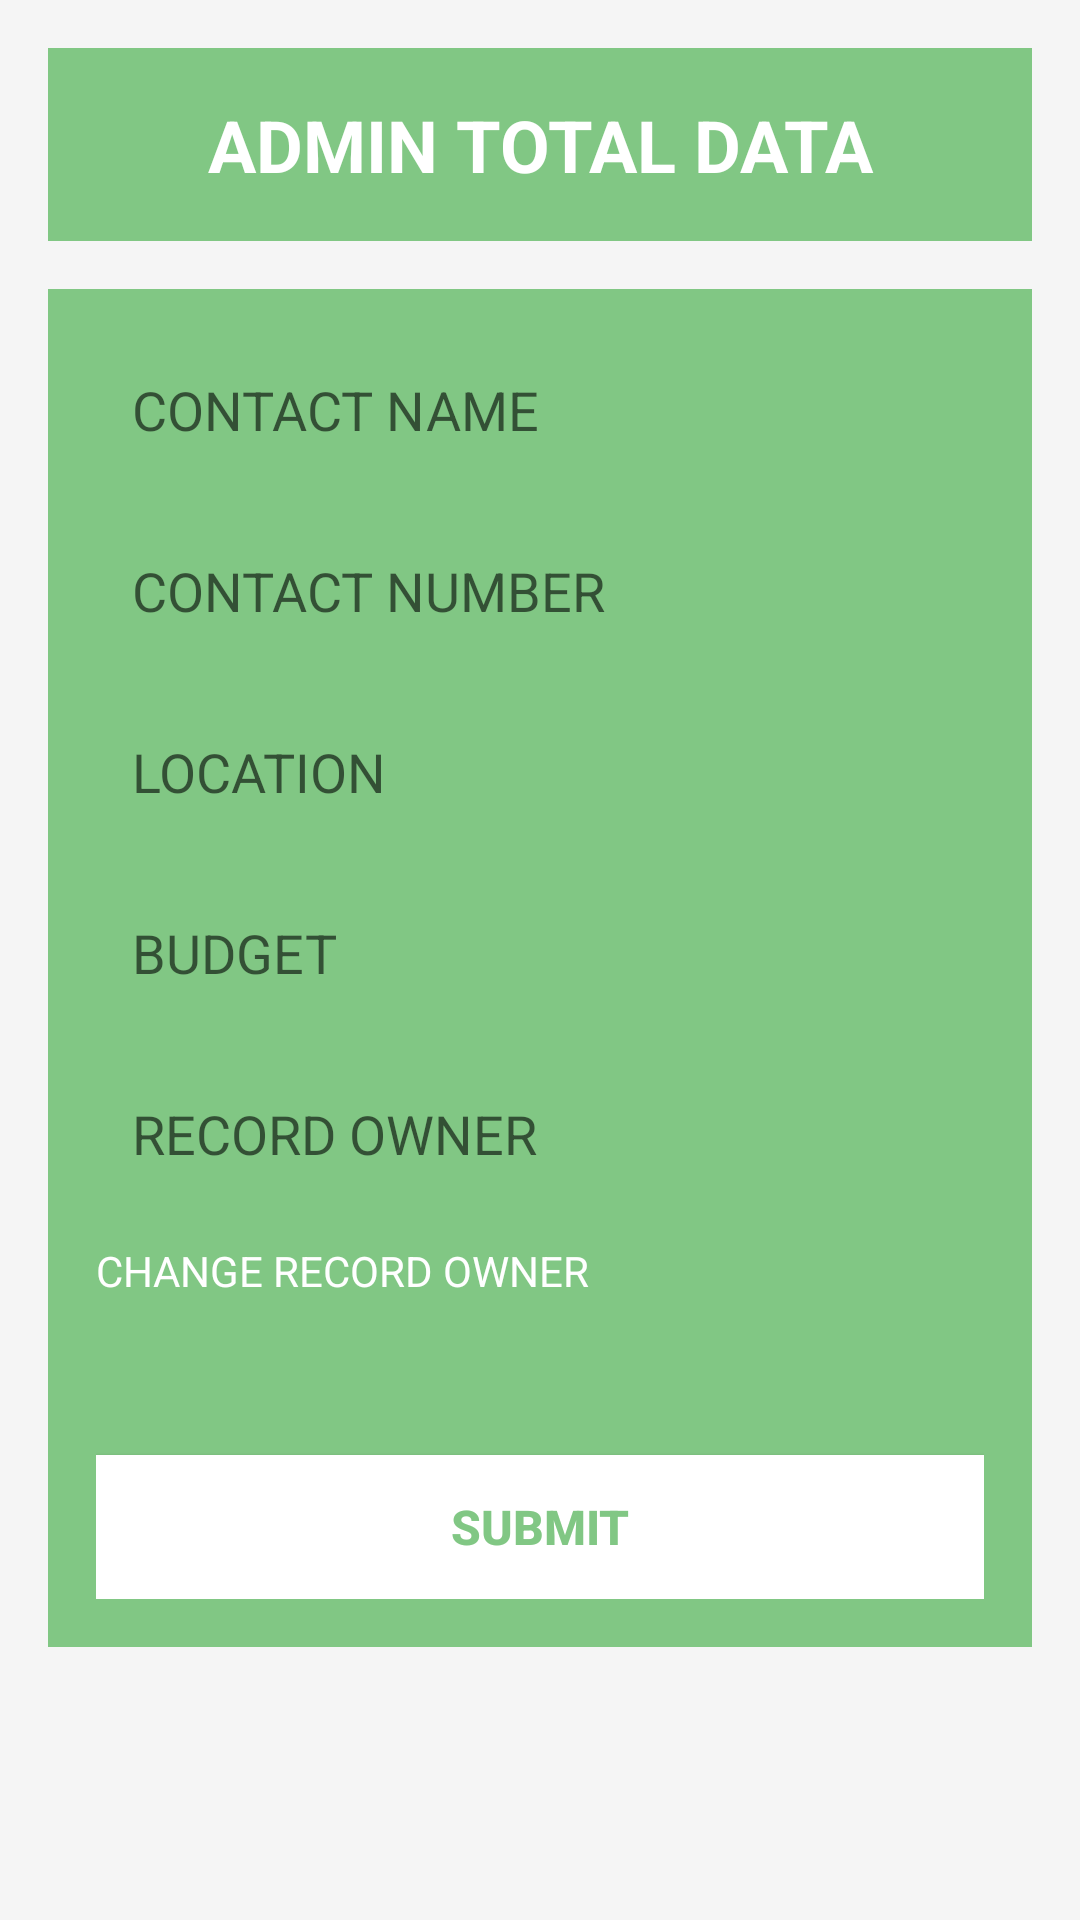

Write the Android layout XML for this screen, with the resource values it uses.
<!-- AndroidManifest.xml: application theme Base.Theme.VenturePlusCRM -->
<!-- res/layout/activity_admin_total_data.xml -->
<?xml version="1.0" encoding="utf-8"?>
<ScrollView xmlns:android="http://schemas.android.com/apk/res/android"
    xmlns:tools="http://schemas.android.com/tools"
    android:layout_width="match_parent"
    android:layout_height="match_parent"
    android:background="@color/light_gray"
    tools:context=".AdminTotalDataActivity">

    <LinearLayout
        android:layout_width="match_parent"
        android:layout_height="wrap_content"
        android:orientation="vertical"
        android:padding="16dp">

        <TextView
            android:id="@+id/titleTextView"
            android:layout_width="match_parent"
            android:layout_height="wrap_content"
            android:text="@string/admin_total_data"
            android:textSize="24sp"
            android:textStyle="bold"
            android:textColor="@color/white"
            android:background="@color/admin_green"
            android:padding="16dp"
            android:gravity="center" />

        <LinearLayout
            android:layout_width="match_parent"
            android:layout_height="wrap_content"
            android:orientation="vertical"
            android:background="@color/admin_green"
            android:padding="16dp"
            android:layout_marginTop="16dp">

            <EditText
                android:id="@+id/contactNameEditText"
                android:layout_width="match_parent"
                android:layout_height="wrap_content"
                android:hint="@string/contact_name"
                android:background="@drawable/edittext_background"
                android:padding="12dp"
                android:layout_marginBottom="12dp" />

            <EditText
                android:id="@+id/contactNumberEditText"
                android:layout_width="match_parent"
                android:layout_height="wrap_content"
                android:hint="@string/contact_number"
                android:inputType="phone"
                android:background="@drawable/edittext_background"
                android:padding="12dp"
                android:layout_marginBottom="12dp" />

            <EditText
                android:id="@+id/locationEditText"
                android:layout_width="match_parent"
                android:layout_height="wrap_content"
                android:hint="@string/location"
                android:background="@drawable/edittext_background"
                android:padding="12dp"
                android:layout_marginBottom="12dp" />

            <EditText
                android:id="@+id/budgetEditText"
                android:layout_width="match_parent"
                android:layout_height="wrap_content"
                android:hint="@string/budget"
                android:inputType="numberDecimal"
                android:background="@drawable/edittext_background"
                android:padding="12dp"
                android:layout_marginBottom="12dp" />

            <EditText
                android:id="@+id/recordOwnerEditText"
                android:layout_width="match_parent"
                android:layout_height="wrap_content"
                android:hint="@string/record_owner"
                android:background="@drawable/edittext_background"
                android:padding="12dp"
                android:layout_marginBottom="12dp"
                android:focusable="false"
                android:clickable="false" />

            <TextView
                android:layout_width="match_parent"
                android:layout_height="wrap_content"
                android:text="@string/change_record_owner"
                android:textSize="14sp"
                android:textColor="@color/white"
                android:layout_marginBottom="8dp" />

            <Spinner
                android:id="@+id/employeeSpinner"
                android:layout_width="match_parent"
                android:layout_height="wrap_content"
                android:background="@drawable/edittext_background"
                android:padding="12dp"
                android:layout_marginBottom="20dp" />

            <Button
                android:id="@+id/submitButton"
                android:layout_width="match_parent"
                android:layout_height="wrap_content"
                android:text="@string/submit"
                android:background="@color/white"
                android:textColor="@color/admin_green"
                android:padding="12dp"
                android:textSize="16sp"
                android:textStyle="bold" />

        </LinearLayout>

    </LinearLayout>

</ScrollView>
<!-- resources referenced by this layout -->
<resources>
  <color name="admin_green">#81C784</color>
  <color name="light_gray">#F5F5F5</color>
  <color name="white">#FFFFFFFF</color>
  <string name="admin_total_data">ADMIN TOTAL DATA</string>
  <string name="budget">BUDGET</string>
  <string name="change_record_owner">CHANGE RECORD OWNER</string>
  <string name="contact_name">CONTACT NAME</string>
  <string name="contact_number">CONTACT NUMBER</string>
  <string name="location">LOCATION</string>
  <string name="record_owner">RECORD OWNER</string>
  <string name="submit">SUBMIT</string>
  <style name="Base.Theme.VenturePlusCRM" parent="Theme.AppCompat.DayNight">
          
      </style>
</resources>
